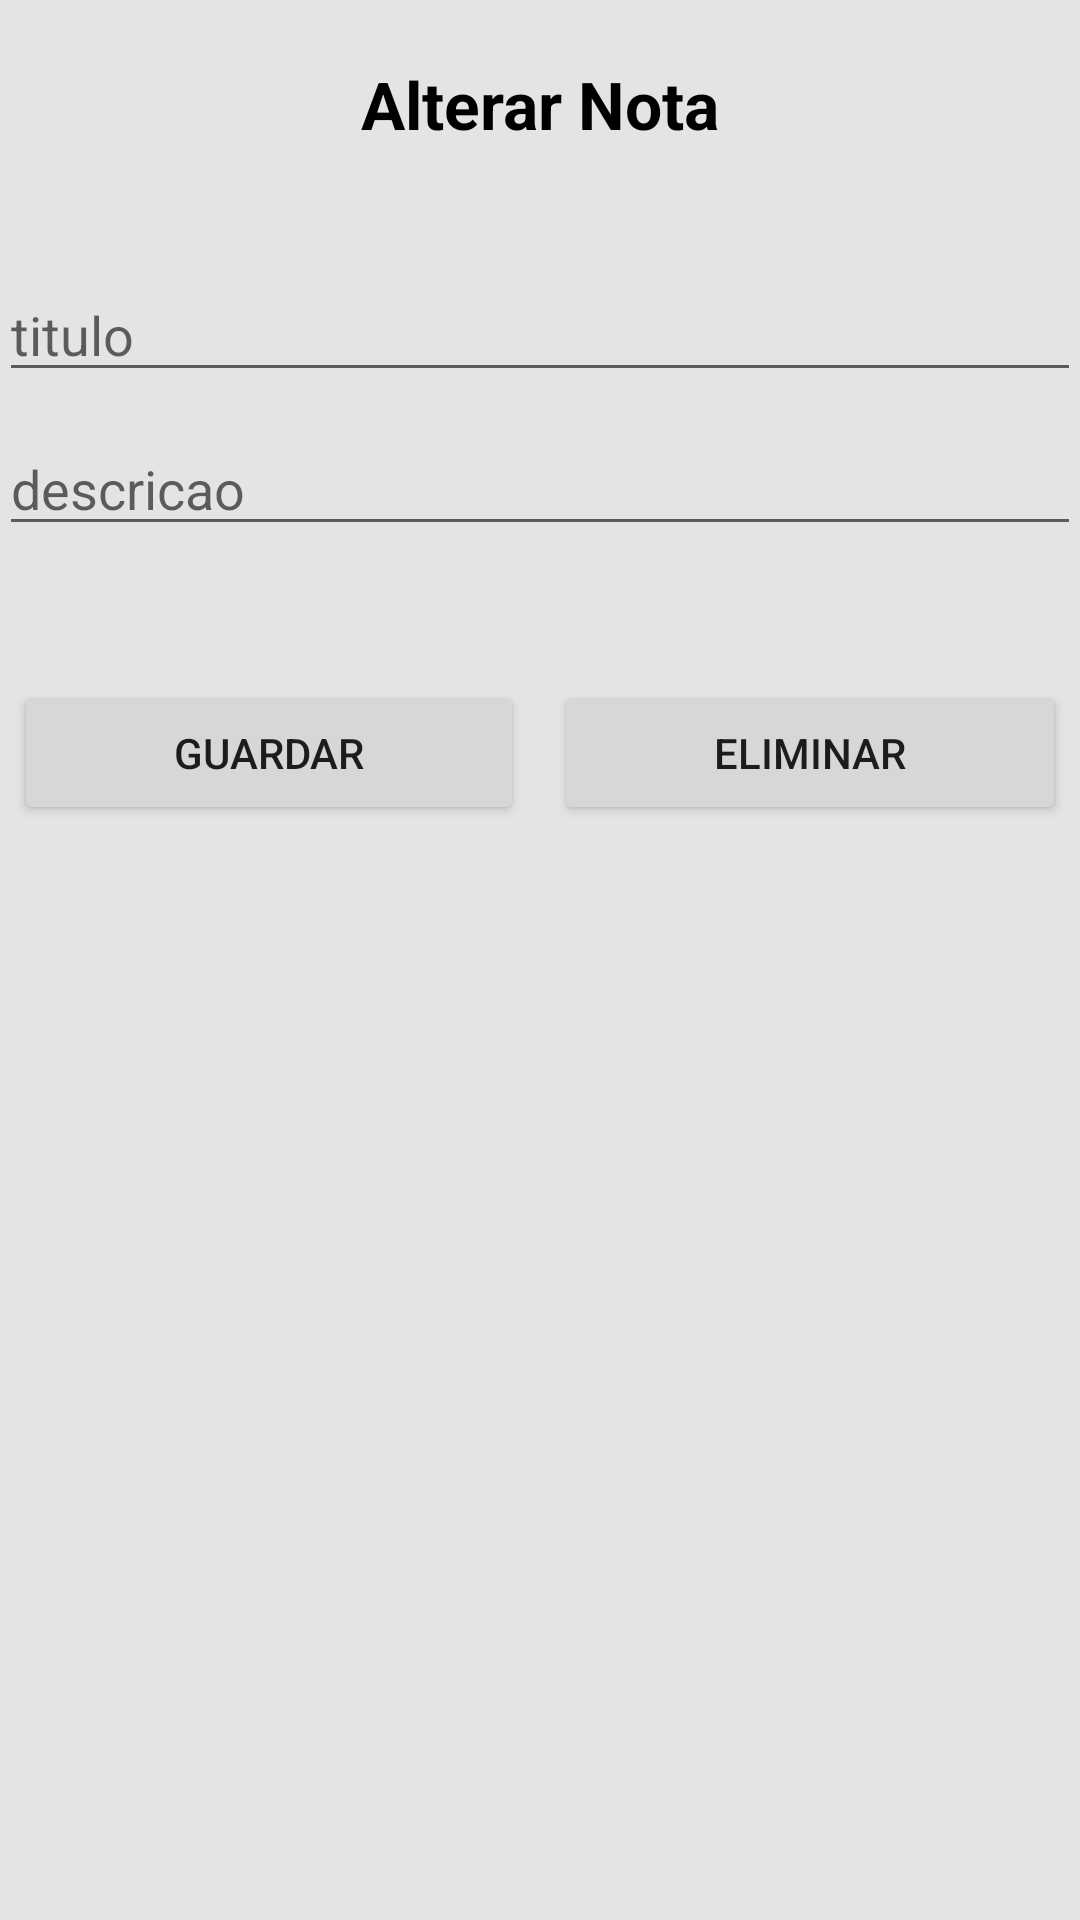

Android layout source for this screen:
<!-- AndroidManifest.xml: application theme Theme.IntelligentCity -->
<!-- res/layout/activity_edit_note.xml -->
<?xml version="1.0" encoding="utf-8"?>
<RelativeLayout xmlns:android="http://schemas.android.com/apk/res/android"
    xmlns:app="http://schemas.android.com/apk/res-auto"
    xmlns:tools="http://schemas.android.com/tools"
    android:id="@+id/layout_add_note"
    android:layout_width="match_parent"
    android:layout_height="match_parent"
    android:background="@color/back"
    android:orientation="vertical"
    android:paddingLeft="@dimen/activity_horizontal_margin"
    android:paddingTop="@dimen/activity_vertical_margin"
    android:paddingRight="@dimen/activity_horizontal_margin"
    android:paddingBottom="@dimen/activity_vertical_margin"
    tools:context=".AddNote">

    <TextView
        android:id="@+id/textoTituloEditar"
        android:layout_width="wrap_content"
        android:layout_height="wrap_content"
        android:layout_marginTop="20dp"
        android:layout_centerHorizontal="true"
        android:textColor="@color/black"
        android:text="@string/textotituloeditar"
        android:textSize="22sp"
        android:textStyle="bold" />

    <LinearLayout
        android:id="@+id/linear"
        android:layout_width="match_parent"
        android:layout_height="wrap_content"
        android:layout_below="@id/textoTituloEditar"
        android:layout_marginTop="40dp"
        android:orientation="vertical">

        <EditText
            android:id="@+id/editTitle2"
            android:layout_width="match_parent"
            android:layout_height="wrap_content"
            android:hint="@string/titulo" />

        <EditText
            android:id="@+id/editText2"
            android:layout_width="match_parent"
            android:layout_height="wrap_content"
            android:layout_marginTop="10dp"
            android:hint="@string/descricao" />


    </LinearLayout>

    <LinearLayout
        android:id="@+id/linear2"
        android:layout_width="match_parent"
        android:layout_height="wrap_content"
        android:layout_below="@id/linear"
        android:layout_marginTop="40dp"
        android:orientation="horizontal">

        <Button
            android:id="@+id/button_save2"
            android:layout_width="wrap_content"
            android:layout_height="wrap_content"
            android:layout_weight="1"
            android:layout_margin="5dp"
            android:text="@string/guardar" />

        <Button
            android:id="@+id/button_delete"
            android:layout_width="wrap_content"
            android:layout_height="wrap_content"
            android:layout_weight="1"
            android:layout_margin="5dp"
            android:text="@string/eliminar" />

    </LinearLayout>
</RelativeLayout>
<!-- resources referenced by this layout -->
<resources>
  <color name="back">#E4E4E4</color>
  <color name="black">#FF000000</color>
  <string name="descricao">descricao</string>
  <string name="eliminar">Eliminar</string>
  <string name="guardar">Guardar</string>
  <string name="textotituloeditar">Alterar Nota</string>
  <string name="titulo">titulo</string>
  <style name="Theme.IntelligentCity" parent="Theme.MaterialComponents.DayNight.DarkActionBar">
          
          <item name="colorPrimary">@color/purple_500</item>
          <item name="colorPrimaryVariant">@color/purple_700</item>
          <item name="colorOnPrimary">@color/white</item>
          
          <item name="colorSecondary">@color/teal_200</item>
          <item name="colorSecondaryVariant">@color/teal_700</item>
          <item name="colorOnSecondary">@color/black</item>
          
          <item name="android:statusBarColor" tools:targetApi="l">?attr/colorPrimaryVariant</item>
          
      </style>
  <color name="purple_500">#FF6200EE</color>
  <color name="purple_700">#FF3700B3</color>
  <color name="white">#FFFFFFFF</color>
  <color name="teal_200">#FF03DAC5</color>
  <color name="teal_700">#FF018786</color>
</resources>
